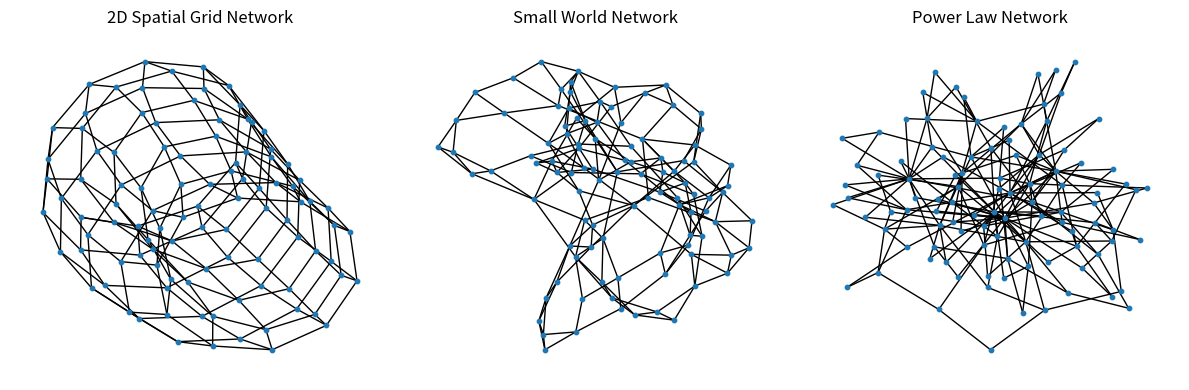

Write Python code to recreate this figure.
import networkx as nx
import matplotlib.pyplot as plt

class bank_network:
    pass

def create_bank_network(grid_size, rewiring_probability, num_nodes, power_law_exponent):
    # Create a 2D spatial grid with periodic boundary conditions
    grid_network = nx.grid_2d_graph(grid_size, grid_size, periodic=True)
    
    # Create a small world network by rewiring edges 
    small_world_network = nx.watts_strogatz_graph(num_nodes, k=4, p=rewiring_probability)
    
    # Create a power law degree distribution network using Barabási-Albert model
    power_law_network = nx.barabasi_albert_graph(num_nodes, m=2)
    
    return grid_network, small_world_network, power_law_network

# Example usage:
grid_size = 10
rewire_prob = 0.2
num_nodes = 100
powerlaw_exponent = 2.5

grid_network, small_world_network, power_law_network = create_bank_network(grid_size, rewire_prob, num_nodes, powerlaw_exponent)

# Visualize the networks using matplotlib
plt.figure(figsize=(12, 4))

plt.subplot(131)
nx.draw(grid_network, with_labels=False, node_size=10)
plt.title('2D Spatial Grid Network')

plt.subplot(132)
nx.draw(small_world_network, with_labels=False, node_size=10)
plt.title('Small World Network')

plt.subplot(133)
nx.draw(power_law_network, with_labels=False, node_size=10)
plt.title('Power Law Network')

plt.tight_layout()
plt.show()
